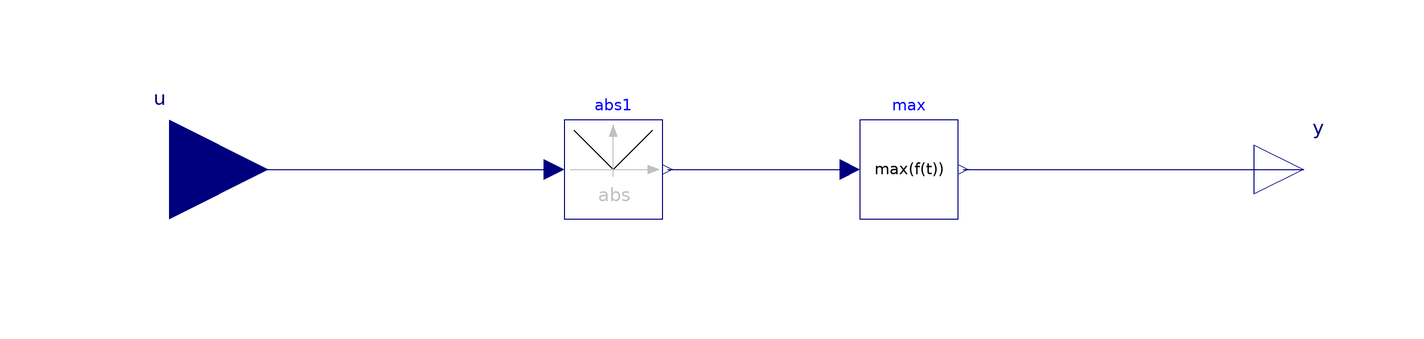

The component connection diagram of the Modelica model below, drawn from its own Placement and Line annotations.

block AbsMax "Maximum absolute value of a input"
      extends Modelica.Blocks.Interfaces.SISO;
      Modelica.Blocks.Math.Abs abs1 annotation(Placement(transformation(extent = {{-40, -10}, {-20, 10}})));
      Max max annotation (Placement(transformation(extent={{20,-10},{40,10}})));
    equation
      connect(u, abs1.u) annotation(Line(points = {{-120, 0}, {-42, 0}}, color = {0, 0, 127}, smooth = Smooth.None));
      connect(abs1.y, max.u) annotation (Line(
          points={{-19,0},{18,0}},
          color={0,0,127},
          smooth=Smooth.None));
      connect(max.y, y) annotation (Line(
          points={{41,0},{110,0}},
          color={0,0,127},
          smooth=Smooth.None));
      annotation(Icon(coordinateSystem(preserveAspectRatio = true, extent = {{-100, -100}, {100, 100}}, grid = {1, 1}), graphics={                                                                                                    Rectangle(extent = {{-80, -9}, {-5, -41}}, lineColor = {255, 255, 255}, fillColor = {255, 255, 255},
                fillPattern =                                                                                                   FillPattern.Solid),                                                                                                    Rectangle(extent = {{-80, -9}, {-54, -24}}, lineColor = {255, 255, 255}, fillColor = {255, 255, 255},
                fillPattern =                                                                                                   FillPattern.Solid), Rectangle(extent = {{-12, -9}, {82, -63}}, lineColor = {255, 255, 255}, fillColor = {255, 255, 255},
                fillPattern =                                                                                                   FillPattern.Solid),
                                                                                                    Text(
              extent={{100,-20},{-100,20}},
              lineColor={0,0,0},
              textString="Abs
[max(f(t))]")}),
           Diagram(coordinateSystem(preserveAspectRatio=false,  extent={{-100,-100},
                {100,100}}),                                                                          graphics));
    end AbsMax;